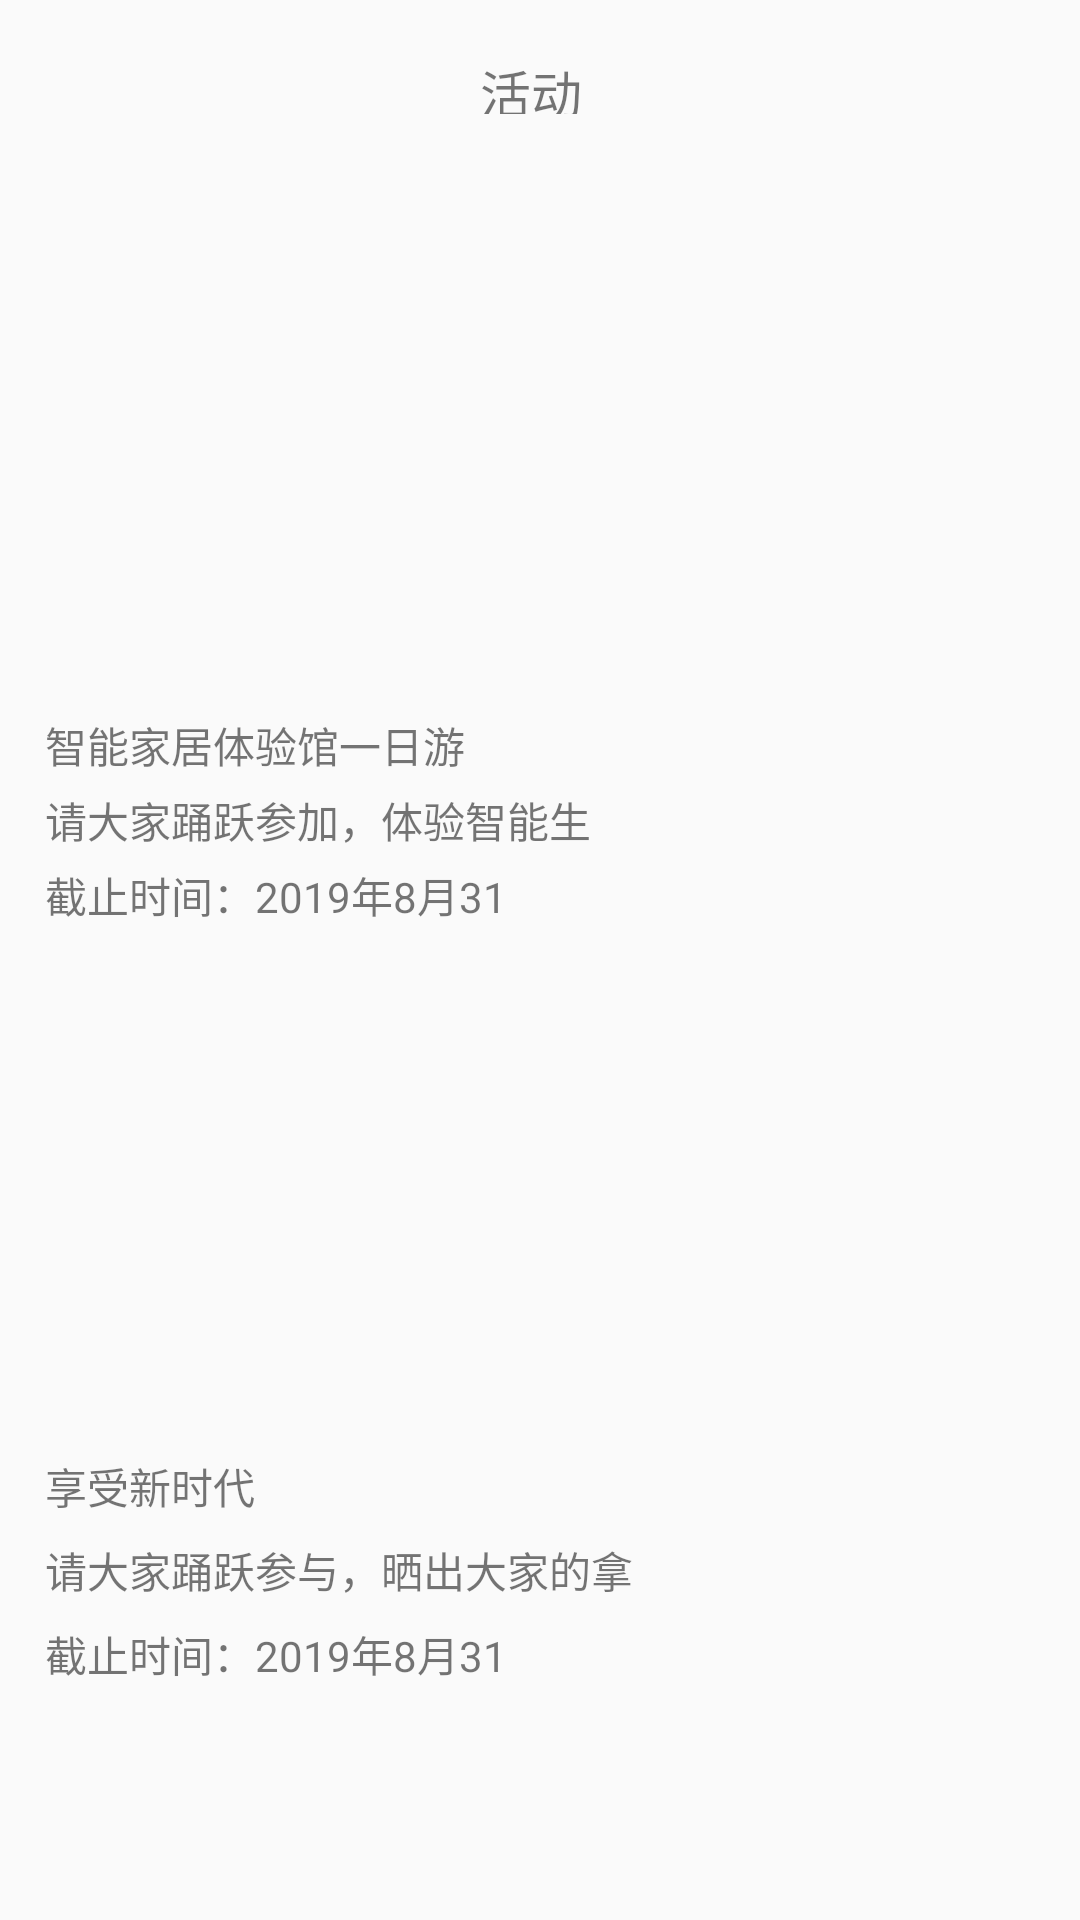

Produce the Android XML layout that renders to this screen, including the resource entries it uses.
<!-- AndroidManifest.xml: application theme AppTheme -->
<!-- res/layout/fragment_activity_.xml -->
<?xml version="1.0" encoding="utf-8"?>
<RelativeLayout xmlns:android="http://schemas.android.com/apk/res/android"
    xmlns:tools="http://schemas.android.com/tools"
    android:layout_width="match_parent"
    android:layout_height="match_parent"
    tools:context=".fragment.Activity_Fragment">

    <android.support.v7.widget.Toolbar
        android:id="@+id/toob_acivity"
        android:layout_width="match_parent"
        android:layout_height="wrap_content">

        <TextView
            android:layout_width="@dimen/dp_40"
            android:layout_height="@dimen/dp_20"
            android:layout_gravity="center"
            android:text="活动"
            android:textSize="@dimen/dp_17" />
    </android.support.v7.widget.Toolbar>

    <RelativeLayout
        android:id="@+id/ll_title"
        android:layout_width="@dimen/dp_345"
        android:layout_height="@dimen/dp_234"
        android:layout_below="@+id/toob_acivity"
        android:layout_marginLeft="@dimen/dp_15"
        android:layout_marginTop="@dimen/dp_24"
        android:layout_marginRight="@dimen/dp_15">

        <ImageView
            android:id="@+id/iv_tu"
            android:layout_width="@dimen/dp_345"
            android:layout_height="@dimen/dp_147"
            android:src="@mipmap/banner1" />

        <TextView
            android:id="@+id/tv_titl"
            android:layout_width="@dimen/dp_159"
            android:layout_height="@dimen/dp_19"
            android:layout_below="@+id/iv_tu"
            android:layout_marginTop="@dimen/dp_11"
            android:text="@string/experience"
            android:textColor="@color/blackBrown" />

        <TextView
            android:id="@+id/titl1"
            android:layout_width="@dimen/dp_194"
            android:layout_height="@dimen/dp_19"
            android:layout_below="@+id/tv_titl"
            android:layout_marginTop="@dimen/dp_6"
            android:text="@string/title1" />

        <TextView
            android:layout_width="@dimen/dp_164"
            android:layout_height="@dimen/dp_19"
            android:layout_below="@+id/titl1"
            android:layout_marginTop="@dimen/dp_6"
            android:text="截止时间：2019年8月31日" />
    </RelativeLayout>

    <RelativeLayout
        android:layout_width="@dimen/dp_345"
        android:layout_height="@dimen/dp_234"
        android:layout_below="@+id/ll_title"
        android:layout_marginLeft="@dimen/dp_15"
        android:layout_marginTop="@dimen/dp_15"
        android:orientation="vertical">

        <ImageView
            android:id="@+id/iv_tu1"
            android:layout_width="@dimen/dp_345"
            android:layout_height="@dimen/dp_147"
            android:src="@mipmap/banner2" />

        <TextView
            android:id="@+id/title1"
            android:layout_width="@dimen/dp_79"
            android:layout_height="@dimen/dp_19"
            android:layout_below="@id/iv_tu1"
            android:layout_marginTop="9dp"
            android:text="享受新时代"
            android:textColor="@color/blackBrown" />

        <TextView
            android:id="@+id/title2"
            android:layout_width="@dimen/dp_207"
            android:layout_height="@dimen/dp_19"
            android:layout_below="@+id/title1"
            android:layout_marginTop="9dp"
            android:text="请大家踊跃参与，晒出大家的拿手菜" />

        <TextView
            android:layout_width="@dimen/dp_164"
            android:layout_height="@dimen/dp_19"
            android:layout_below="@+id/title2"
            android:layout_marginTop="9dp"
            android:text="截止时间：2019年8月31日" />
    </RelativeLayout>
</RelativeLayout>
<!-- resources referenced by this layout -->
<resources>
  <dimen name="dp_11">11dp</dimen>
  <dimen name="dp_147">147dp</dimen>
  <dimen name="dp_15">15dp</dimen>
  <dimen name="dp_159">159dp</dimen>
  <dimen name="dp_164">164dp</dimen>
  <dimen name="dp_17">17dp</dimen>
  <dimen name="dp_19">19dp</dimen>
  <dimen name="dp_194">194dp</dimen>
  <dimen name="dp_20">20dp</dimen>
  <dimen name="dp_207">207dp</dimen>
  <dimen name="dp_234">234dp</dimen>
  <dimen name="dp_24">24dp</dimen>
  <dimen name="dp_345">345dp</dimen>
  <dimen name="dp_40">40dp</dimen>
  <dimen name="dp_6">6dp</dimen>
  <dimen name="dp_79">79dp</dimen>
  <string name="experience">智能家居体验馆一日游</string>
  <string name="title1">请大家踊跃参加，体验智能生活</string>
  <style name="AppTheme" parent="Theme.AppCompat.Light.NoActionBar">
          
          <item name="colorPrimary">@color/colorPrimary</item>
          <item name="colorPrimaryDark">@color/colorPrimaryDark</item>
          <item name="colorAccent">@color/colorAccent</item>
      </style>
  <color name="colorPrimary">#008577</color>
  <color name="colorPrimaryDark">#00574B</color>
  <color name="colorAccent">#D81B60</color>
</resources>
